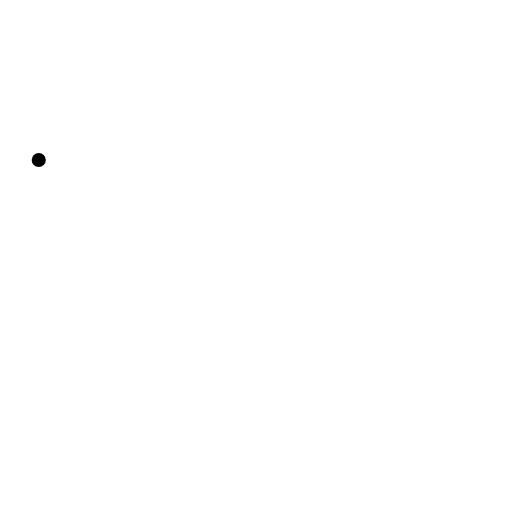
t = 0.00 s
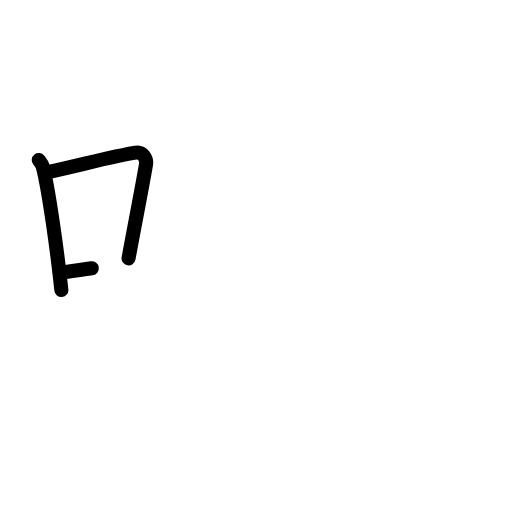
t = 2.40 s
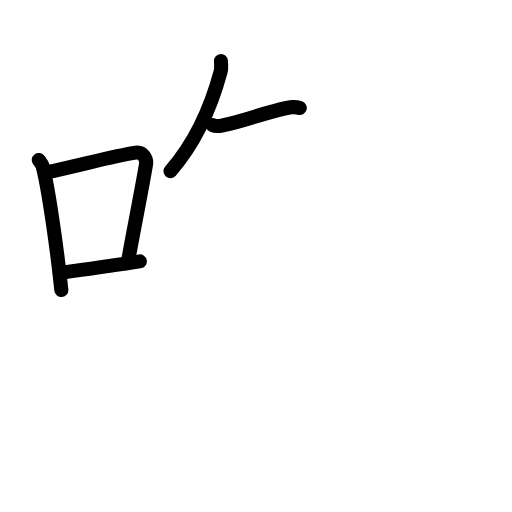
t = 4.80 s
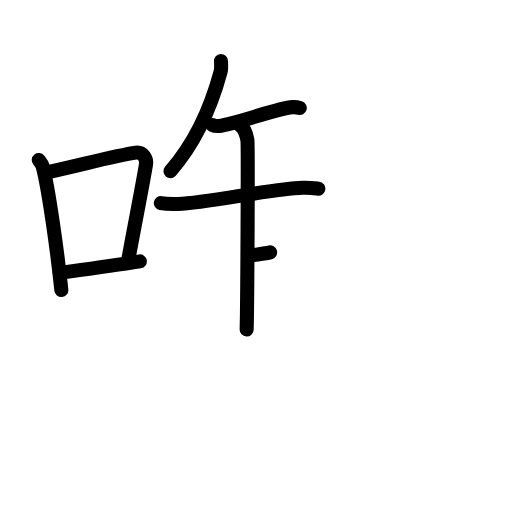
t = 7.20 s
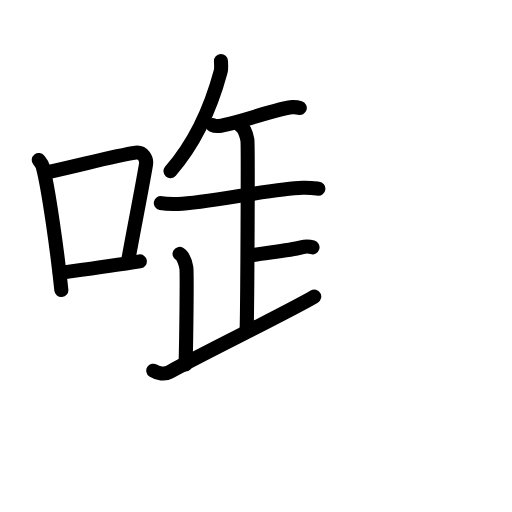
t = 9.60 s
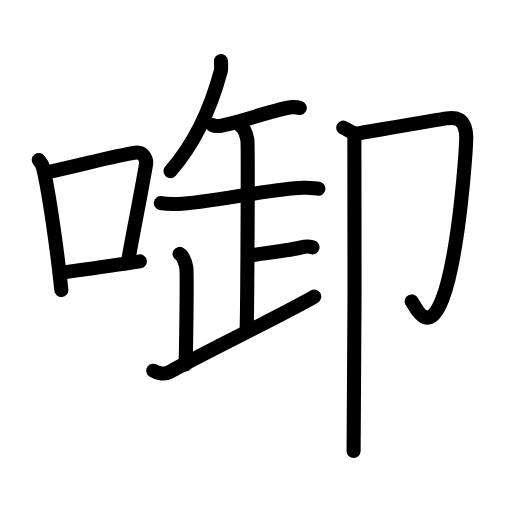
t = 12.00 s

The animated SVG that drew these frames (rendered in a browser with its animation timeline set to each time). Animation: 39 SMIL elements (animate=39); one cycle of 12.00 s.

<?xml version="1.0" encoding="UTF-8"?>
<!--
AniKanjiVG is licensed by CC-BY-SA Paul C. Sommerhoff (https://bitbucket.org/sommerhoff/anikanjivg).
AniKanjiVG uses KanjiVG which is licensed by CC-BY-SA Ulrich Apel (http://kanjivg.tagaini.net).
See also http://creativecommons.org/licenses/by-sa/3.0/
-->
<svg xmlns:kvg='http://kanjivg.tagaini.net' xmlns='http://www.w3.org/2000/svg' width='109' height='109' viewBox='0 0 109 109' style='fill:none;stroke:#000000;stroke-width:3;stroke-linecap:round;stroke-linejoin:round;' id="kvg:kanji_05563"><g id="kvg:05563" kvg:element="啣"><g id="kvg:05563-g1" kvg:element="口" kvg:position="left" kvg:radical="general"><path id="kvg:05563-s1" kvg:type="㇑" d="M8.25,34.07c0.35,0.45,0.7,0.83,0.85,1.39c1.2,4.46,3.14,18.27,3.96,26.29"><animate attributeName="d" begin="0.0s" dur="0.5s" from="M8.25,34.07C8.25,34.07,8.25,34.07,8.25,34.07" to="M8.25,34.07c0.35,0.45,0.7,0.83,0.85,1.39" />
<animate attributeName="d" begin="0.5s" dur="0.5s" from="M8.25,34.07c0.35,0.45,0.7,0.83,0.85,1.39c0,0,0,0,0,0,0" to="M8.25,34.07c0.35,0.45,0.7,0.83,0.85,1.39c1.2,4.46,3.14,18.27,3.96,26.29" />
</path>
<path id="kvg:05563-s2" kvg:type="㇕b" d="M9.91,36.72c8.74-1.96,14.95-3.64,19.01-4.23c1.48-0.21,2.37,1.27,2.16,2.53c-0.88,5.21-2.4,12.77-3.71,19.98"><animate attributeName="d" begin="1.0s" dur="0.3333333333333333s" from="M9.91,36.72C9.91,36.72,9.91,36.72,9.91,36.72" to="M9.91,36.72c8.74-1.96,14.95-3.64,19.01-4.23" />
<animate attributeName="d" begin="1.3333333333333333s" dur="0.3333333333333333s" from="M9.91,36.72c8.74-1.96,14.95-3.64,19.01-4.23c0,0,0,0,0,0,0" to="M9.91,36.72c8.74-1.96,14.95-3.64,19.01-4.23c1.48-0.21,2.37,1.27,2.16,2.53" />
<animate attributeName="d" begin="1.6666666666666665s" dur="0.3333333333333333s" from="M9.91,36.72c8.74-1.96,14.95-3.64,19.01-4.23c1.48-0.21,2.37,1.27,2.16,2.53c0,0,0,0,0,0,0" to="M9.91,36.72c8.74-1.96,14.95-3.64,19.01-4.23c1.48-0.21,2.37,1.27,2.16,2.53c-0.88,5.21-2.4,12.77-3.71,19.98" />
<animate attributeName="d" begin="0s" dur="1.0s" from="M-100,-100" to="M-100,-100" />
</path>
<path id="kvg:05563-s3" kvg:type="㇐b" d="M12.72,58.09c4.76-0.66,10.51-1.43,17.05-2.45"><animate attributeName="d" begin="2.0s" dur="1.0s" from="M12.72,58.09C12.72,58.09,12.72,58.09,12.72,58.09" to="M12.72,58.09c4.76-0.66,10.51-1.43,17.05-2.45" />
<animate attributeName="d" begin="0s" dur="2.0s" from="M-100,-100" to="M-100,-100" />
</path>
</g>
<g id="kvg:05563-g2" kvg:element="卸" kvg:position="right"><g id="kvg:05563-g3" kvg:position="left"><g id="kvg:05563-g4" kvg:element="午"><g id="kvg:05563-g5" kvg:position="top"><path id="kvg:05563-s4" kvg:type="㇒" d="M47.04,13c0.03,0.55,0.11,1.59-0.06,2.22c-2.1,7.79-5.21,14.93-10.69,21.21"><animate attributeName="d" begin="3.0s" dur="0.5s" from="M47.04,13C47.04,13,47.04,13,47.04,13" to="M47.04,13c0.03,0.55,0.11,1.59-0.06,2.22" />
<animate attributeName="d" begin="3.5s" dur="0.5s" from="M47.04,13c0.03,0.55,0.11,1.59-0.06,2.22c0,0,0,0,0,0,0" to="M47.04,13c0.03,0.55,0.11,1.59-0.06,2.22c-2.1,7.79-5.21,14.93-10.69,21.21" />
<animate attributeName="d" begin="0s" dur="3.0s" from="M-100,-100" to="M-100,-100" />
</path>
<g id="kvg:05563-g6" kvg:element="干" kvg:part="1"><path id="kvg:05563-s5" kvg:type="㇐" d="M45.28,26.63c0.35,0.17,0.98,0.21,1.33,0.17c3.51-0.35,12.56-3.83,15.63-3.99c0.58-0.03,1.29,0.08,1.58,0.17"><animate attributeName="d" begin="4.0s" dur="0.3333333333333333s" from="M45.28,26.63C45.28,26.63,45.28,26.63,45.28,26.63" to="M45.28,26.63c0.35,0.17,0.98,0.21,1.33,0.17" />
<animate attributeName="d" begin="4.333333333333333s" dur="0.3333333333333333s" from="M45.28,26.63c0.35,0.17,0.98,0.21,1.33,0.17c0,0,0,0,0,0,0" to="M45.28,26.63c0.35,0.17,0.98,0.21,1.33,0.17c3.51-0.35,12.56-3.83,15.63-3.99" />
<animate attributeName="d" begin="4.666666666666667s" dur="0.3333333333333333s" from="M45.28,26.63c0.35,0.17,0.98,0.21,1.33,0.17c3.51-0.35,12.56-3.83,15.63-3.99c0,0,0,0,0,0,0" to="M45.28,26.63c0.35,0.17,0.98,0.21,1.33,0.17c3.51-0.35,12.56-3.83,15.63-3.99c0.58-0.03,1.29,0.08,1.58,0.17" />
<animate attributeName="d" begin="0s" dur="4.0s" from="M-100,-100" to="M-100,-100" />
</path>
</g>
</g>
<g id="kvg:05563-g7" kvg:element="正" kvg:part="1" kvg:position="bottom"><g id="kvg:05563-g8" kvg:element="干" kvg:part="2"><g id="kvg:05563-g9" kvg:element="十"><path id="kvg:05563-s6" kvg:type="㇐" d="M34.24,43.24c0.96,0.18,2.72,0.21,3.68,0.18c6.33-0.17,19.48-3.21,26.5-3.44c1.59-0.05,2.56,0.09,3.36,0.18"><animate attributeName="d" begin="5.0s" dur="0.3333333333333333s" from="M34.24,43.24C34.24,43.24,34.24,43.24,34.24,43.24" to="M34.24,43.24c0.96,0.18,2.72,0.21,3.68,0.18" />
<animate attributeName="d" begin="5.333333333333333s" dur="0.3333333333333333s" from="M34.24,43.24c0.96,0.18,2.72,0.21,3.68,0.18c0,0,0,0,0,0,0" to="M34.24,43.24c0.96,0.18,2.72,0.21,3.68,0.18c6.33-0.17,19.48-3.21,26.5-3.44" />
<animate attributeName="d" begin="5.666666666666667s" dur="0.3333333333333333s" from="M34.24,43.24c0.96,0.18,2.72,0.21,3.68,0.18c6.33-0.17,19.48-3.21,26.5-3.44c0,0,0,0,0,0,0" to="M34.24,43.24c0.96,0.18,2.72,0.21,3.68,0.18c6.33-0.17,19.48-3.21,26.5-3.44c1.59-0.05,2.56,0.09,3.36,0.18" />
<animate attributeName="d" begin="0s" dur="5.0s" from="M-100,-100" to="M-100,-100" />
</path>
<g id="kvg:05563-g10" kvg:element="止" kvg:part="1"><g id="kvg:05563-g11" kvg:element="卜" kvg:part="1" kvg:original="ト"><path id="kvg:05563-s7" kvg:type="㇑" d="M51.23,26.86c0.8,0.45,1.28,2.04,1.44,2.95c0.16,0.91,0,34.67-0.16,40.34"><animate attributeName="d" begin="6.0s" dur="0.5s" from="M51.23,26.86C51.23,26.86,51.23,26.86,51.23,26.86" to="M51.23,26.86c0.8,0.45,1.28,2.04,1.44,2.95" />
<animate attributeName="d" begin="6.5s" dur="0.5s" from="M51.23,26.86c0.8,0.45,1.28,2.04,1.44,2.95c0,0,0,0,0,0,0" to="M51.23,26.86c0.8,0.45,1.28,2.04,1.44,2.95c0.16,0.91,0,34.67-0.16,40.34" />
<animate attributeName="d" begin="0s" dur="6.0s" from="M-100,-100" to="M-100,-100" />
</path>
</g>
</g>
</g>
</g>
</g>
</g>
<g id="kvg:05563-g12" kvg:element="正" kvg:part="2"><g id="kvg:05563-g13" kvg:element="止" kvg:part="2"><g id="kvg:05563-g14" kvg:element="卜" kvg:part="2" kvg:original="ト"><path id="kvg:05563-s8" kvg:type="㇐" d="M53.08,54.43c4.17-0.68,8.5-1.09,11.06-1.77c1.25-0.33,1.6-0.23,2.39,0"><animate attributeName="d" begin="7.0s" dur="0.5s" from="M53.08,54.43C53.08,54.43,53.08,54.43,53.08,54.43" to="M53.08,54.43c4.17-0.68,8.5-1.09,11.06-1.77" />
<animate attributeName="d" begin="7.5s" dur="0.5s" from="M53.08,54.43c4.17-0.68,8.5-1.09,11.06-1.77c0,0,0,0,0,0,0" to="M53.08,54.43c4.17-0.68,8.5-1.09,11.06-1.77c1.25-0.33,1.6-0.23,2.39,0" />
<animate attributeName="d" begin="0s" dur="7.0s" from="M-100,-100" to="M-100,-100" />
</path>
</g>
</g>
<path id="kvg:05563-s9" kvg:type="㇑" d="M38.23,54.06c0.8,0.45,1.28,2.04,1.44,2.95c0.16,0.91,0,14.9-0.16,20.57"><animate attributeName="d" begin="8.0s" dur="0.5s" from="M38.23,54.06C38.23,54.06,38.23,54.06,38.23,54.06" to="M38.23,54.06c0.8,0.45,1.28,2.04,1.44,2.95" />
<animate attributeName="d" begin="8.5s" dur="0.5s" from="M38.23,54.06c0.8,0.45,1.28,2.04,1.44,2.95c0,0,0,0,0,0,0" to="M38.23,54.06c0.8,0.45,1.28,2.04,1.44,2.95c0.16,0.91,0,14.9-0.16,20.57" />
<animate attributeName="d" begin="0s" dur="8.0s" from="M-100,-100" to="M-100,-100" />
</path>
<path id="kvg:05563-s10" kvg:type="㇐" d="M32.63,78.92c0.87,0.58,2.48,0.84,3.43,0.3c6.69-3.77,25.21-12.76,30.84-16.08"><animate attributeName="d" begin="9.0s" dur="0.5s" from="M32.63,78.92C32.63,78.92,32.63,78.92,32.63,78.92" to="M32.63,78.92c0.87,0.58,2.48,0.84,3.43,0.3" />
<animate attributeName="d" begin="9.5s" dur="0.5s" from="M32.63,78.92c0.87,0.58,2.48,0.84,3.43,0.3c0,0,0,0,0,0,0" to="M32.63,78.92c0.87,0.58,2.48,0.84,3.43,0.3c6.69-3.77,25.21-12.76,30.84-16.08" />
<animate attributeName="d" begin="0s" dur="9.0s" from="M-100,-100" to="M-100,-100" />
</path>
</g>
</g>
<g id="kvg:05563-g15" kvg:element="卩" kvg:position="right"><path id="kvg:05563-s11" kvg:type="㇆" d="M73.08,27.18c0.64,0.2,1.93,1.43,3.21,1.22c1.28-0.2,17.18-3,18.79-3.2c1.6-0.2,4.01-0.41,4.17,3.88c0.08,2.05-1.5,25.17-5.03,34.48c-3.24,8.53-6.1,1.02-6.58,0.61"><animate attributeName="d" begin="10.0s" dur="0.2s" from="M73.08,27.18C73.08,27.18,73.08,27.18,73.08,27.18" to="M73.08,27.18c0.64,0.2,1.93,1.43,3.21,1.22" />
<animate attributeName="d" begin="10.2s" dur="0.2s" from="M73.08,27.18c0.64,0.2,1.93,1.43,3.21,1.22c0,0,0,0,0,0,0" to="M73.08,27.18c0.64,0.2,1.93,1.43,3.21,1.22c1.28-0.2,17.18-3,18.79-3.2" />
<animate attributeName="d" begin="10.4s" dur="0.2s" from="M73.08,27.18c0.64,0.2,1.93,1.43,3.21,1.22c1.28-0.2,17.18-3,18.79-3.2c0,0,0,0,0,0,0" to="M73.08,27.18c0.64,0.2,1.93,1.43,3.21,1.22c1.28-0.2,17.18-3,18.79-3.2c1.6-0.2,4.01-0.41,4.17,3.88" />
<animate attributeName="d" begin="10.6s" dur="0.2s" from="M73.08,27.18c0.64,0.2,1.93,1.43,3.21,1.22c1.28-0.2,17.18-3,18.79-3.2c1.6-0.2,4.01-0.41,4.17,3.88c0,0,0,0,0,0,0" to="M73.08,27.18c0.64,0.2,1.93,1.43,3.21,1.22c1.28-0.2,17.18-3,18.79-3.2c1.6-0.2,4.01-0.41,4.17,3.88c0.08,2.05-1.5,25.17-5.03,34.48" />
<animate attributeName="d" begin="10.8s" dur="0.2s" from="M73.08,27.18c0.64,0.2,1.93,1.43,3.21,1.22c1.28-0.2,17.18-3,18.79-3.2c1.6-0.2,4.01-0.41,4.17,3.88c0.08,2.05-1.5,25.17-5.03,34.48c0,0,0,0,0,0,0" to="M73.08,27.18c0.64,0.2,1.93,1.43,3.21,1.22c1.28-0.2,17.18-3,18.79-3.2c1.6-0.2,4.01-0.41,4.17,3.88c0.08,2.05-1.5,25.17-5.03,34.48c-3.24,8.53-6.1,1.02-6.58,0.61" />
<animate attributeName="d" begin="0s" dur="10.0s" from="M-100,-100" to="M-100,-100" />
</path>
<path id="kvg:05563-s12" kvg:type="㇑" d="M75.44,28.69c0.16,0.91,0,61.65-0.16,67.31"><animate attributeName="d" begin="11.0s" dur="1.0s" from="M75.44,28.69C75.44,28.69,75.44,28.69,75.44,28.69" to="M75.44,28.69c0.16,0.91,0,61.65-0.16,67.31" />
<animate attributeName="d" begin="0s" dur="11.0s" from="M-100,-100" to="M-100,-100" />
</path>
</g>
</g>
</g>
</svg>
